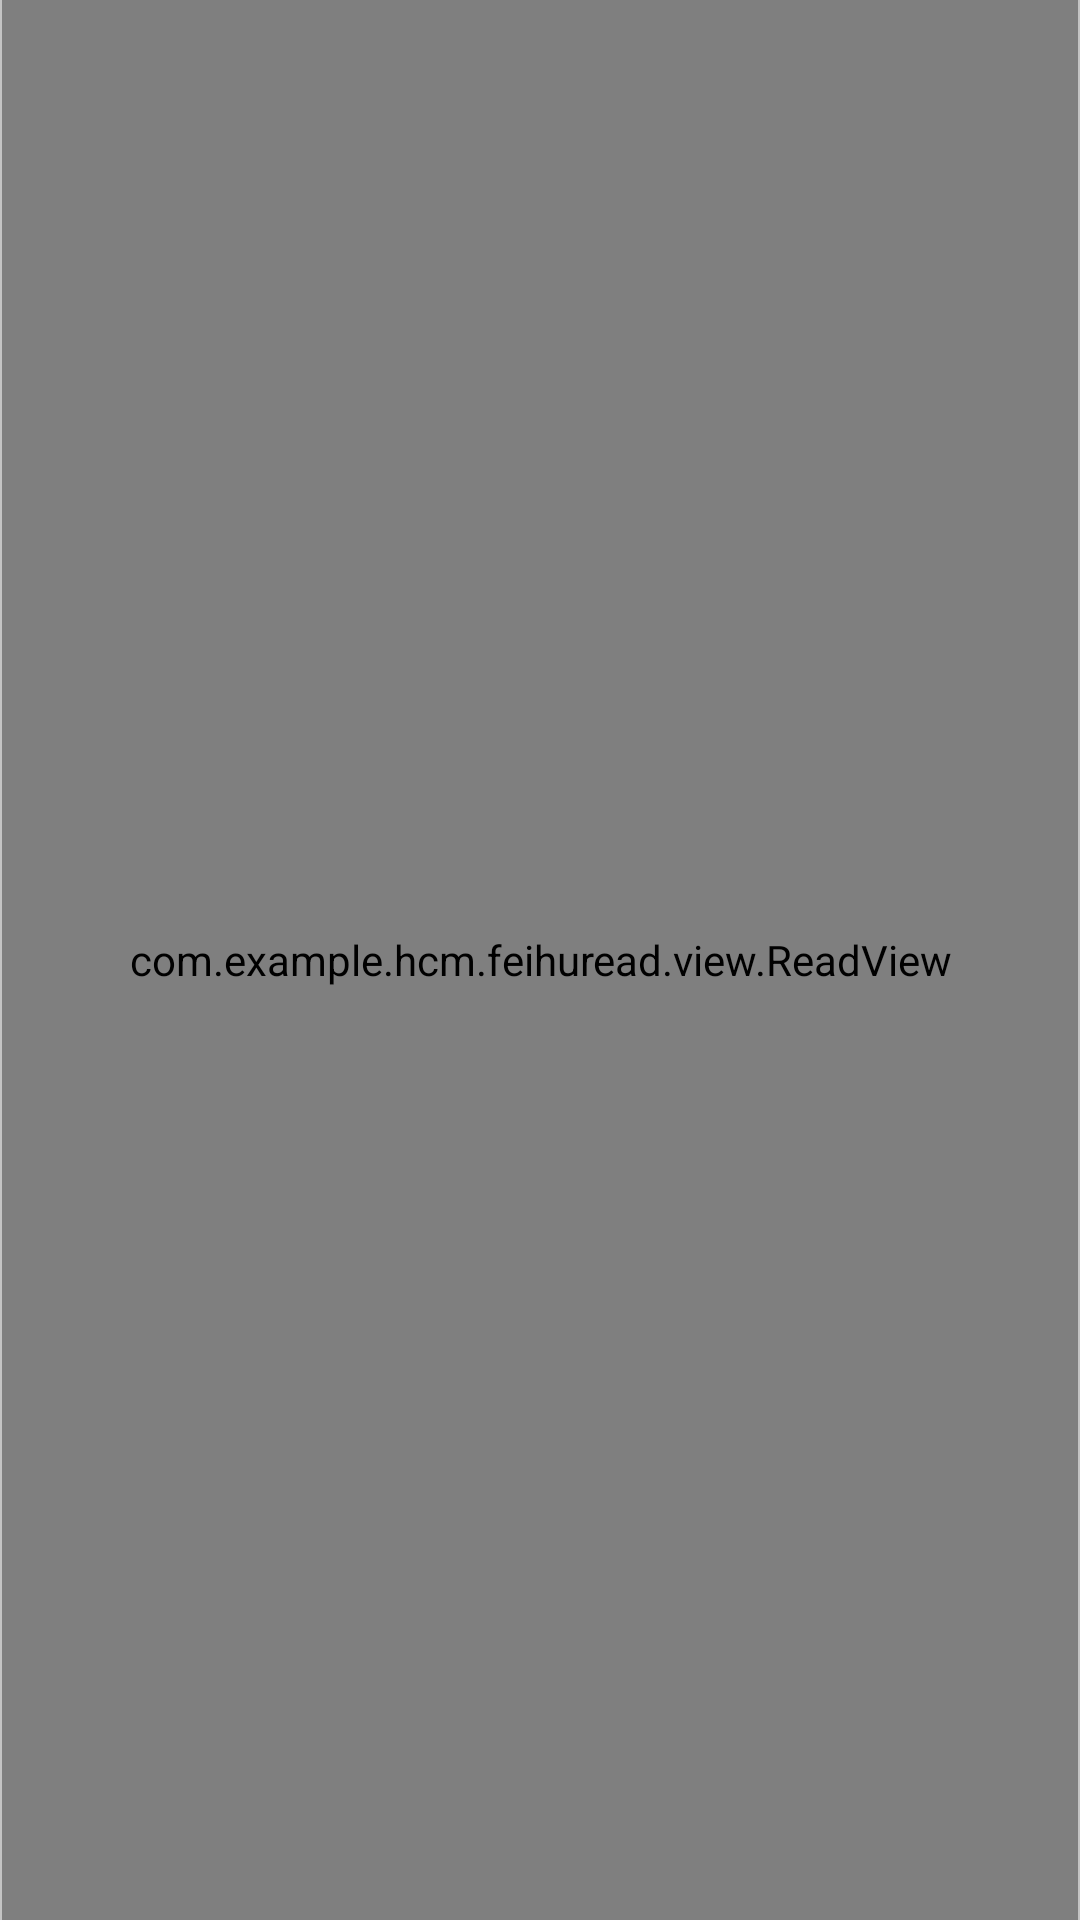

Reconstruct the res/layout file that produces this screen, plus the resources it refers to.
<!-- AndroidManifest.xml: application theme AppTheme -->
<!-- res/layout/view_new.xml -->
<?xml version="1.0" encoding="utf-8"?>
<LinearLayout xmlns:android="http://schemas.android.com/apk/res/android"
    android:layout_width="match_parent"
    android:layout_height="match_parent"
    android:orientation="horizontal" >
    <View
        android:layout_width="0.5dp"
        android:layout_height="match_parent"
        android:background="@color/cardview_shadow_start_color"
        />
    <com.example.hcm.feihuread.view.ReadView
        android:id="@+id/textview"
        android:layout_width="0dp"
        android:layout_height="match_parent"
        android:layout_weight="1"
        android:background="#FFFFCC"
        android:textColor="@android:color/black"
        android:letterSpacing="0.2"
        android:textSize="20sp"
        android:padding="20dp"/>

    <View
        android:layout_width="0.5dp"
        android:layout_height="match_parent"
        android:background="@color/cardview_shadow_start_color"
        />

</LinearLayout>
<!-- resources referenced by this layout -->
<resources>
  <style name="AppTheme" parent="Theme.AppCompat.Light.DarkActionBar">
          
          <item name="colorPrimary">@color/colorPrimary</item>
          <item name="colorPrimaryDark">@color/colorPrimaryDark</item>
          <item name="colorAccent">@color/colorAccent</item>
      </style>
  <color name="colorPrimary">#3F51B5</color>
  <color name="colorPrimaryDark">#303F9F</color>
  <color name="colorAccent">#FF4081</color>
</resources>
